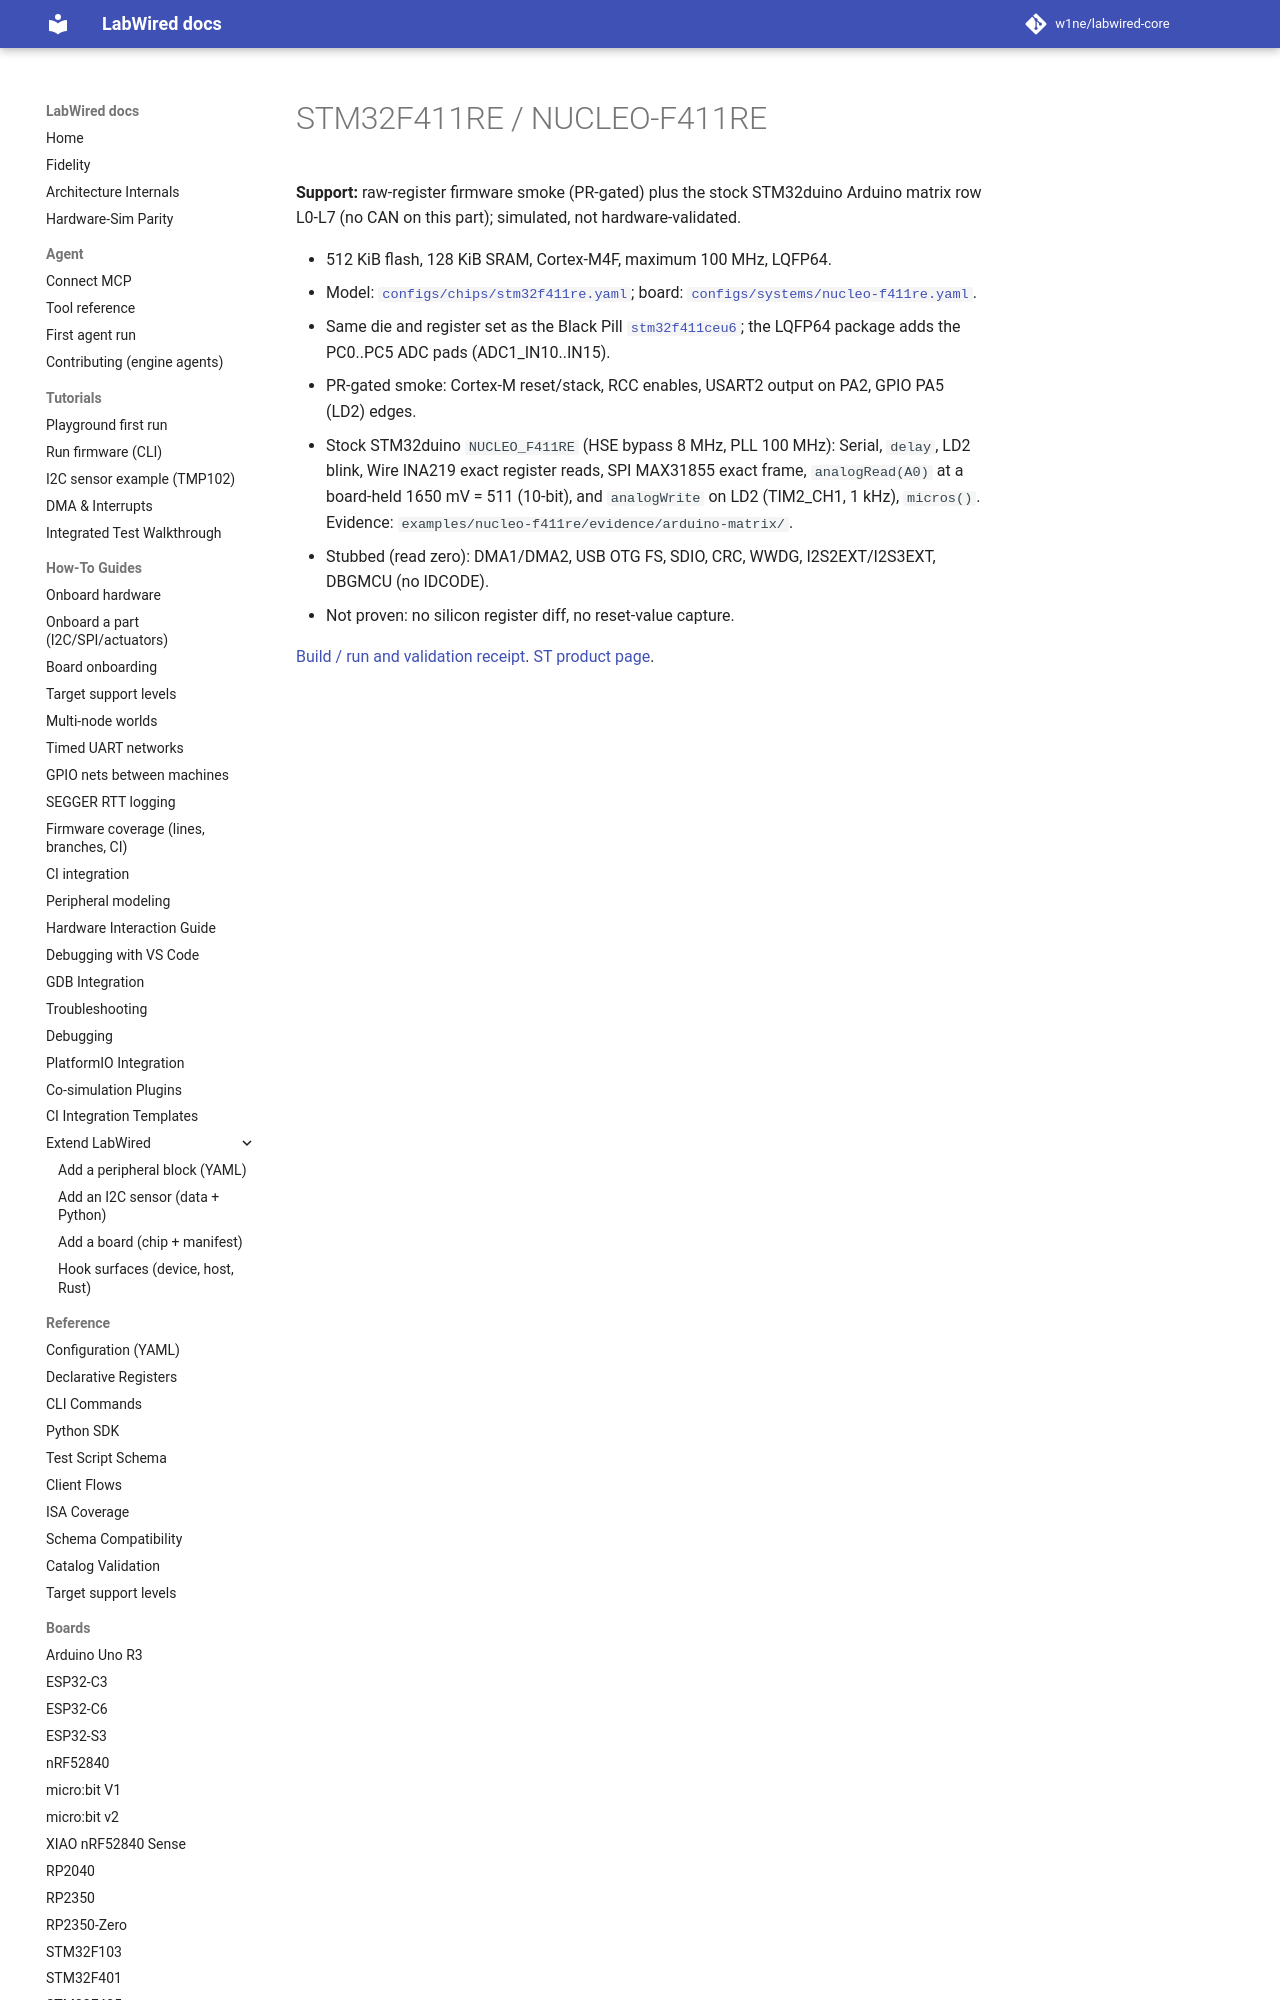

repository: w1ne/labwired-core · page: boards/stm32f411re/index.html · generator: mkdocs

# STM32F411RE / NUCLEO-F411RE

**Support:** raw-register firmware smoke (PR-gated) plus the stock STM32duino
Arduino matrix row L0-L7 (no CAN on this part); simulated, not
hardware-validated.

- 512 KiB flash, 128 KiB SRAM, Cortex-M4F, maximum 100 MHz, LQFP64.
- Model: [`configs/chips/stm32f411re.yaml`](../../configs/chips/stm32f411re.yaml);
  board: [`configs/systems/nucleo-f411re.yaml`](../../configs/systems/nucleo-f411re.yaml).
- Same die and register set as the Black Pill
  [`stm32f411ceu6`](../../configs/chips/stm32f411ceu6.yaml); the LQFP64
  package adds the PC0..PC5 ADC pads (ADC1_IN10..IN15).
- PR-ga
